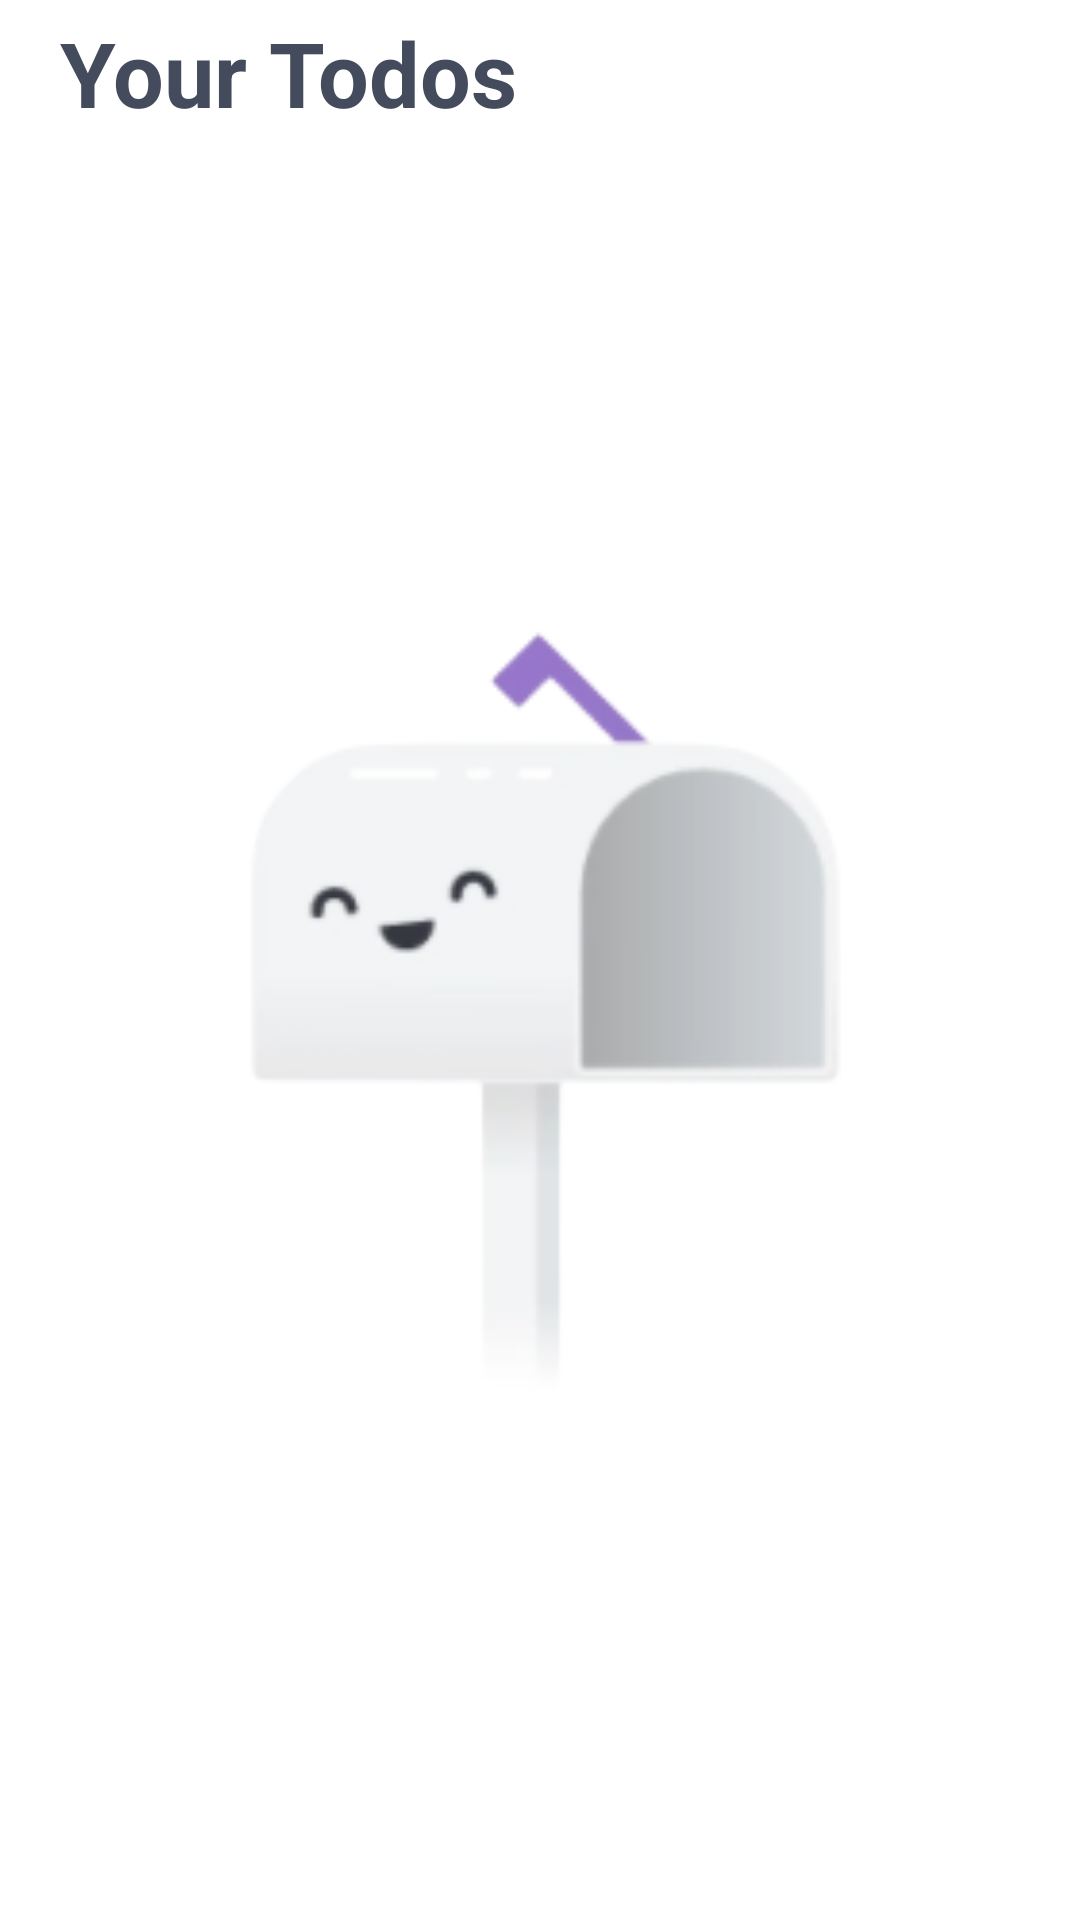

Here is an Android app screen rendered from its layout file. Give the layout XML and the strings, colors and styles it references.
<!-- AndroidManifest.xml: application theme Theme.Todo_app -->
<!-- res/layout/fragment_second.xml -->
<?xml version="1.0" encoding="utf-8"?>
<RelativeLayout xmlns:android="http://schemas.android.com/apk/res/android"
    xmlns:app="http://schemas.android.com/apk/res-auto"
    xmlns:tools="http://schemas.android.com/tools"
    android:layout_width="match_parent"
    android:layout_height="wrap_content">


    <TextView
        android:id="@+id/textView3"
        android:layout_width="207dp"
        android:layout_height="45dp"
        android:layout_marginTop="4dp"
        android:paddingLeft="20dp"
        android:text="Your Todos"
        android:textSize="30sp"
        android:textStyle="bold"
        app:layout_constraintEnd_toEndOf="parent"
        app:layout_constraintHorizontal_bias="0.0"
        app:layout_constraintStart_toStartOf="parent"
        app:layout_constraintTop_toTopOf="parent" />


    <ImageButton
        android:id="@+id/reload"
        style="?android:attr/borderlessButtonStyle"
        android:layout_width="48dp"
        android:layout_height="48dp"
        android:layout_marginStart="94dp"
        android:layout_marginTop="4dp"
        android:layout_toEndOf="@+id/textView3"
        android:background="@android:color/transparent"
        android:scaleType="fitXY"
        android:src="@drawable/ic_refresh"
        android:textColor="#808080"
        android:textSize="50sp"
        app:layout_constraintEnd_toEndOf="parent"
        app:layout_constraintHorizontal_bias="0.808"
        app:layout_constraintStart_toEndOf="@+id/textView3"
        app:layout_constraintTop_toTopOf="parent"
        tools:ignore="SpeakableTextPresentCheck" />



    <androidx.recyclerview.widget.RecyclerView
        android:id="@+id/taskRecyclerview"
        android:layout_width="match_parent"
        android:layout_height="wrap_content"
        android:layout_below="@+id/textView3"
        android:layout_marginTop="57dp"
        android:nestedScrollingEnabled="true"
        android:paddingBottom="50dp"
        app:layoutManager="androidx.recyclerview.widget.LinearLayoutManager">

    </androidx.recyclerview.widget.RecyclerView>

    <ImageView
        android:id="@+id/emptypage"
        android:layout_width="300dp"
        android:layout_height="400dp"
        android:src="@drawable/emptypage"
        android:layout_centerInParent="true"
        android:layout_marginTop="200dp" />

</RelativeLayout>
<!-- resources referenced by this layout -->
<resources>
  <!-- drawable emptypage: png bitmap (drawable-v24, 10817 bytes) -->
  <style name="Theme.Todo_app" parent="Theme.MaterialComponents.DayNight.NoActionBar">
          
          <item name="colorPrimary">#27AEF6</item>
          <item name="colorPrimaryVariant">#08557E</item>
          <item name="colorOnPrimary">@color/white</item>
          
          <item name="colorSecondary">@color/teal_200</item>
          <item name="colorSecondaryVariant">@color/teal_700</item>
          <item name="colorOnSecondary">@color/black</item>
          <item name="android:textColor">@color/black</item>
          
          <item name="android:statusBarColor" tools:targetApi="l">@color/white</item>
          <item name="android:windowLightStatusBar" tools:targetApi="l">true</item>
          
      </style>
  <color name="white">#FFFFFFFF</color>
  <color name="teal_200">#FF03DAC5</color>
  <color name="teal_700">#FF018786</color>
  <color name="black">#FF000000</color>
</resources>
